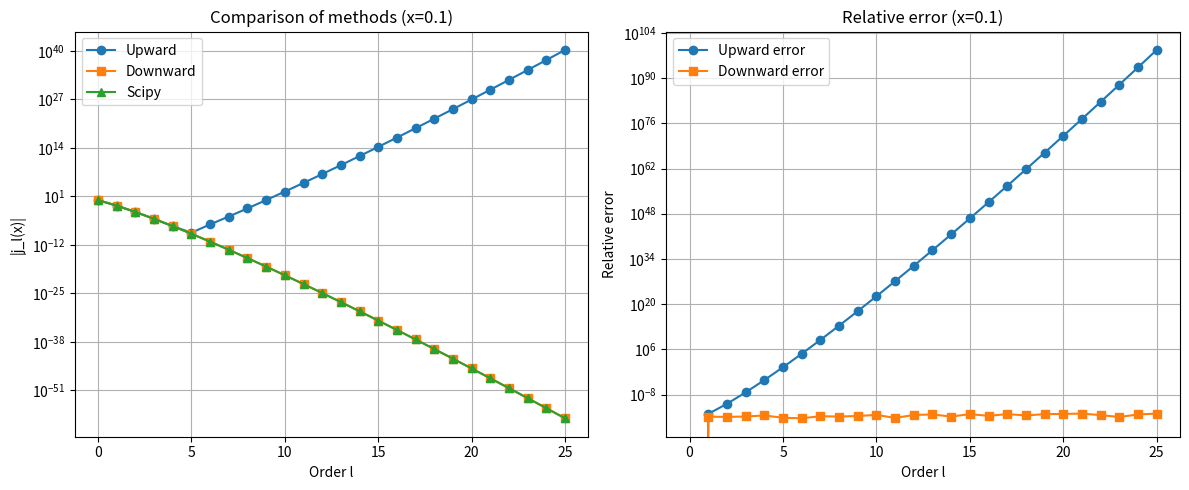
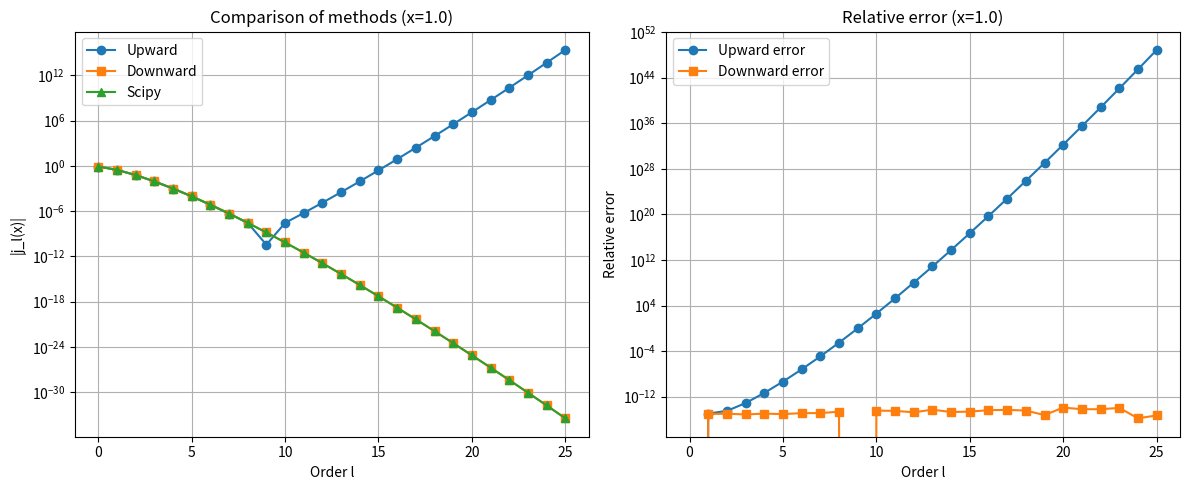
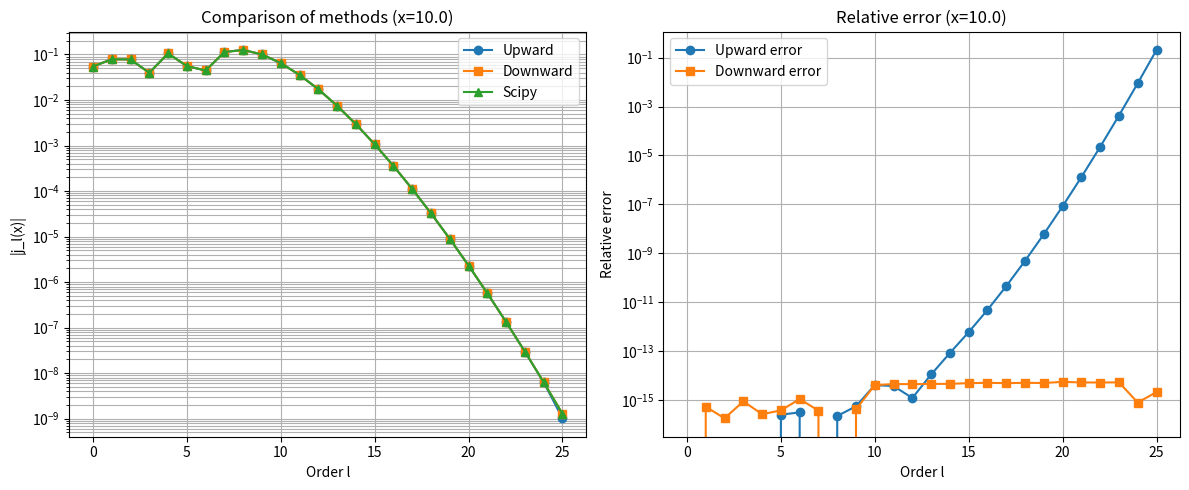

Generate these figures, in order, with matplotlib:
import numpy as np
import matplotlib.pyplot as plt
from scipy.special import spherical_jn

def bessel_up(x, lmax):
    j = np.zeros(lmax + 1)
    j[0] = np.sin(x) / x if x != 0 else 1.0
    if lmax >= 1:
        j[1] = (np.sin(x) / x - np.cos(x)) / x if x != 0 else 0.0
        for l in range(1, lmax):
            j[l+1] = (2*l + 1)/x * j[l] - j[l-1]
    return j

def bessel_down(x, lmax, m_start=None):
    if m_start is None:
        m_start = lmax + 15
    
    # 初始化数组，从0到m_start+1
    j = np.zeros(m_start + 2)
    j[m_start + 1] = 0.0
    j[m_start] = 1.0
    
    # 向下递推
    for l in range(m_start, 0, -1):
        j[l-1] = (2*l + 1)/x * j[l] - j[l+1]
    
    # 归一化
    j0_analytic = np.sin(x)/x if x != 0 else 1.0
    norm_factor = j0_analytic / j[0]
    j_normalized = j[:lmax+1] * norm_factor
    
    return j_normalized

def plot_comparison(x, lmax):
    l_values = np.arange(lmax + 1)
    j_up = bessel_up(x, lmax)
    j_down = bessel_down(x, lmax)
    j_scipy = spherical_jn(l_values, x)
    
    plt.figure(figsize=(12, 5))
    
    # 函数值比较
    plt.subplot(1, 2, 1)
    plt.semilogy(l_values, np.abs(j_up), 'o-', label='Upward')
    plt.semilogy(l_values, np.abs(j_down), 's-', label='Downward')
    plt.semilogy(l_values, np.abs(j_scipy), '^-', label='Scipy')
    plt.xlabel('Order l')
    plt.ylabel('|j_l(x)|')
    plt.title(f'Comparison of methods (x={x})')
    plt.legend()
    plt.grid(True, which="both", ls="-")
    
    # 相对误差比较
    plt.subplot(1, 2, 2)
    with np.errstate(divide='ignore', invalid='ignore'):
        rel_err_up = np.abs((j_up - j_scipy)/j_scipy)
        rel_err_down = np.abs((j_down - j_scipy)/j_scipy)
    
    plt.semilogy(l_values, rel_err_up, 'o-', label='Upward error')
    plt.semilogy(l_values, rel_err_down, 's-', label='Downward error')
    plt.xlabel('Order l')
    plt.ylabel('Relative error')
    plt.title(f'Relative error (x={x})')
    plt.legend()
    plt.grid(True, which="both", ls="-")
    
    plt.tight_layout()
    plt.show()

def main():
    """主函数"""
    # 设置参数
    lmax = 25
    x_values = [0.1, 1.0, 10.0]
    
    # 对每个x值进行计算和绘图
    for x in x_values:
        plot_comparison(x, lmax)
        
        # 打印特定阶数的结果
        l_check = [3, 5, 8]
        print(f"\nx = {x}:")
        print("l\tUp\t\tDown\t\tScipy")
        print("-" * 50)
        for l in l_check:
            j_up = bessel_up(x, l)[l]
            j_down = bessel_down(x, l)[l]
            j_scipy = spherical_jn(l, x)
            print(f"{l}\t{j_up:.6e}\t{j_down:.6e}\t{j_scipy:.6e}")

if __name__ == "__main__":
    main()
